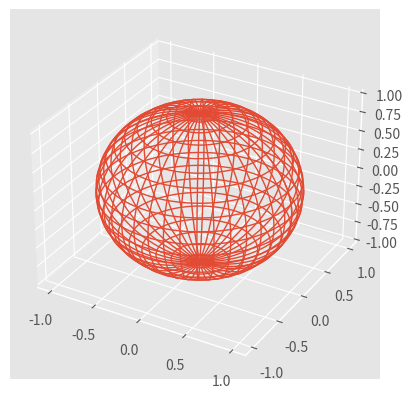

Reproduce this figure in Python.
# importing required modules
from mpl_toolkits.mplot3d import axes3d
import matplotlib.pyplot as plt
from matplotlib import style
import numpy as np
 
# setting a custom style to use
style.use('ggplot')
 
# create a new figure for plotting
fig = plt.figure()
 
# create a new subplot on our figure
ax1 = fig.add_subplot(111, projection='3d')
 
# get points for a mesh grid
u, v = np.mgrid[0:2*np.pi:200j, 0:np.pi:100j]
 
# setting x, y, z co-ordinates
x=np.cos(u)*np.sin(v)
y=np.sin(u)*np.sin(v)
z=np.cos(v)
 
# plotting the curve
ax1.plot_wireframe(x, y, z, rstride = 5, cstride = 5, linewidth = 1)
 
plt.show()